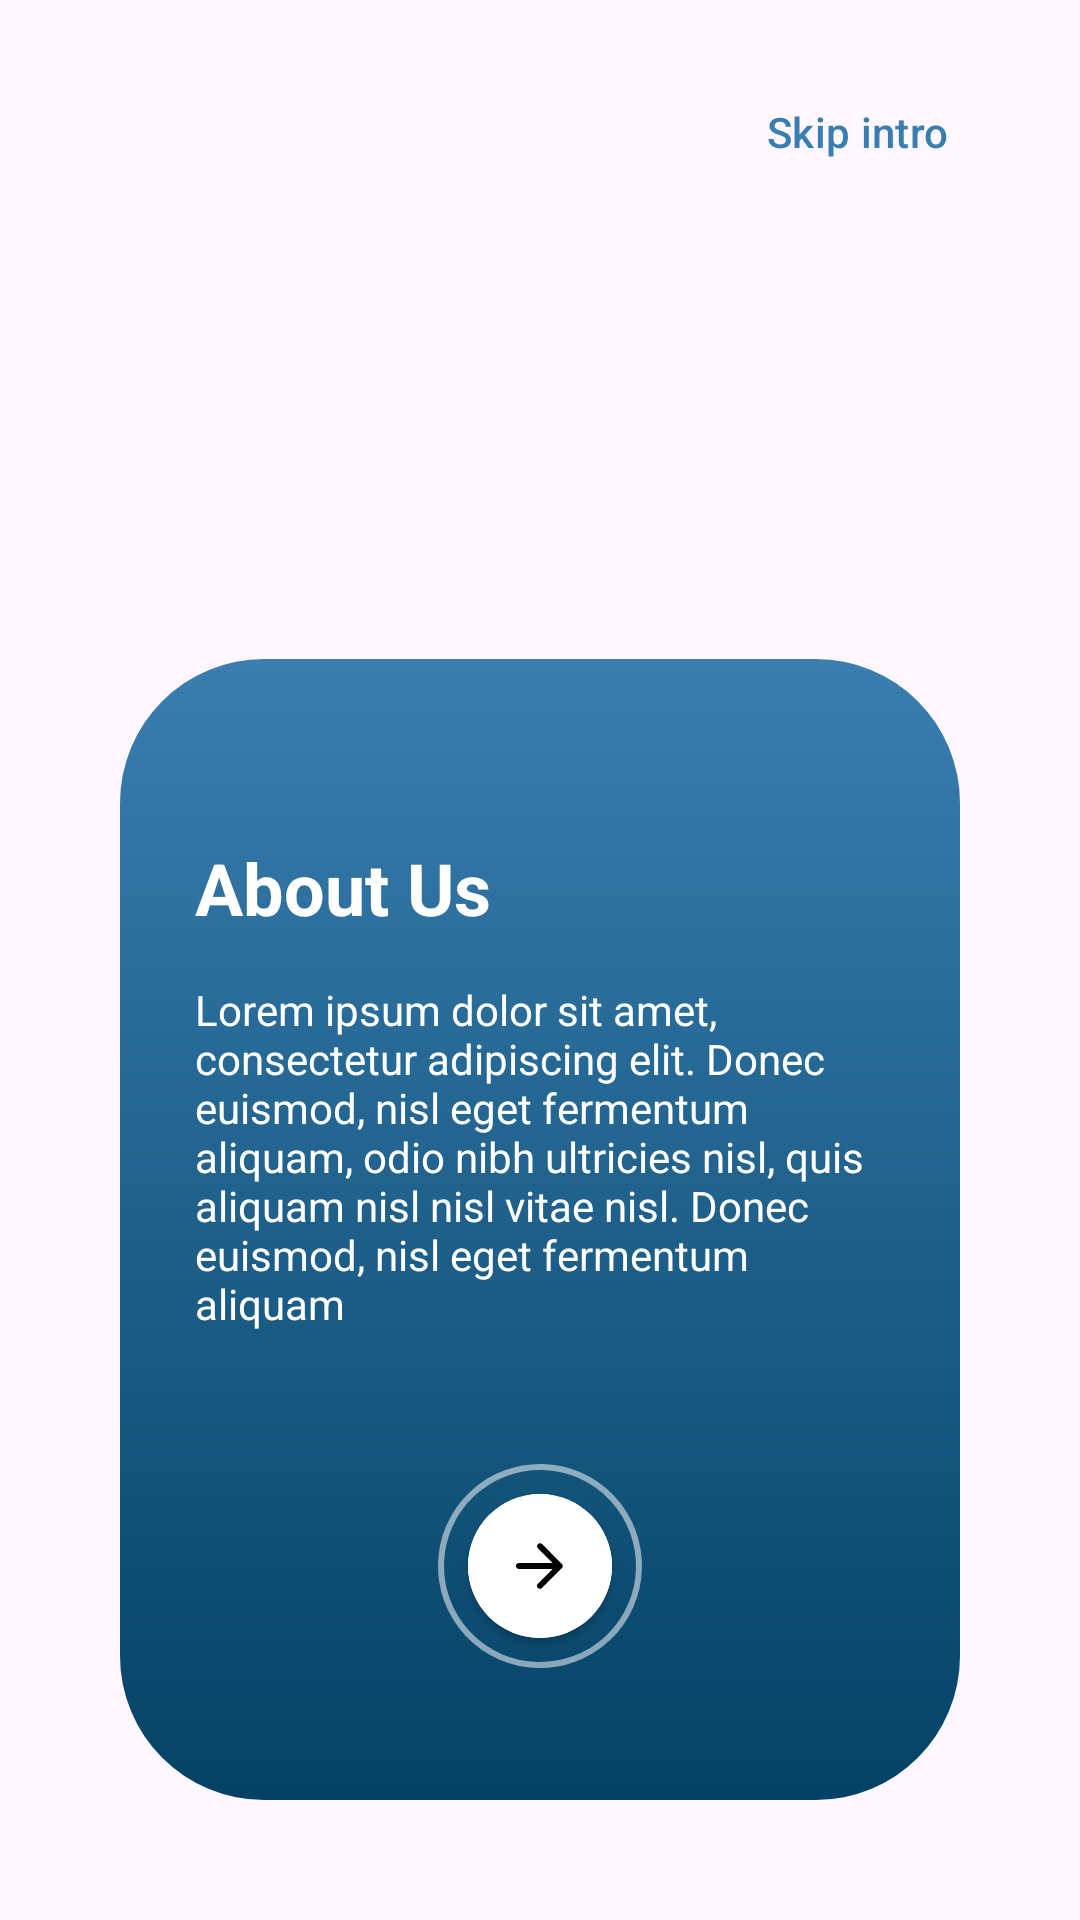

The Android layout XML behind this screen, and the referenced resources:
<!-- AndroidManifest.xml: application theme Theme.GrowighAssignment -->
<!-- res/layout/activity_on_boarding1.xml -->
<?xml version="1.0" encoding="utf-8"?>
<ScrollView xmlns:android="http://schemas.android.com/apk/res/android"
    xmlns:app="http://schemas.android.com/apk/res-auto"
    xmlns:tools="http://schemas.android.com/tools"
    android:layout_width="match_parent"
    android:layout_height="match_parent"
    android:fillViewport="true"
    tools:context=".OnBoarding1">

    <androidx.constraintlayout.widget.ConstraintLayout
        android:layout_width="match_parent"
        android:layout_height="match_parent">

        <Button
            android:id="@+id/bSkipIntro"
            style="?attr/materialButtonOutlinedStyle"
            android:layout_width="wrap_content"
            android:layout_height="wrap_content"
            android:backgroundTint="@color/white"
            android:text="Skip intro"
            android:layout_margin="20dp"
            android:textColor="#3A7EB0"
            app:layout_constraintRight_toRightOf="parent"
            app:layout_constraintTop_toTopOf="parent"
            app:strokeColor="#3A7EB0" />

        <ImageView
            android:id="@+id/ivImageView"
            android:layout_width="match_parent"
            android:layout_height="wrap_content"
            android:layout_margin="20dp"
            android:src="@drawable/onboarding1"
            app:layout_constraintBottom_toTopOf="@+id/constraintLayout2"
            app:layout_constraintLeft_toLeftOf="parent"
            app:layout_constraintRight_toRightOf="parent"
            app:layout_constraintTop_toBottomOf="@id/bSkipIntro" />

        <androidx.constraintlayout.widget.ConstraintLayout
            android:id="@+id/constraintLayout2"
            android:layout_width="match_parent"
            android:layout_height="wrap_content"
            android:layout_margin="40dp"
            android:background="@drawable/description_background"
            app:layout_constraintBottom_toBottomOf="parent"
            app:layout_constraintLeft_toLeftOf="parent"
            app:layout_constraintRight_toRightOf="parent">

            <com.google.android.material.textview.MaterialTextView
                android:id="@+id/tvTitle"
                android:layout_width="wrap_content"
                android:layout_height="wrap_content"
                android:layout_marginLeft="25dp"
                android:layout_marginTop="60dp"
                android:text="About Us"
                android:textColor="@color/white"
                android:textSize="24sp"
                android:textStyle="bold"
                app:layout_constraintLeft_toLeftOf="parent"
                app:layout_constraintTop_toTopOf="parent" />

            <com.google.android.material.textview.MaterialTextView
                android:id="@+id/tvDescription"
                android:layout_width="match_parent"
                android:layout_height="wrap_content"
                android:layout_marginHorizontal="25dp"
                android:layout_marginTop="15dp"
                android:text="Lorem ipsum dolor sit amet, consectetur adipiscing elit. Donec euismod, nisl eget fermentum aliquam, odio nibh ultricies nisl, quis aliquam nisl nisl vitae nisl. Donec euismod, nisl eget fermentum aliquam"
                android:textColor="@color/white"
                app:layout_constraintTop_toBottomOf="@id/tvTitle" />

            <com.google.android.material.button.MaterialButton
                style="@style/Widget.MaterialComponents.Button.Icon"
                android:layout_width="48dp"
                android:layout_height="48dp"
                android:backgroundTint="@color/white"
                android:insetLeft="0dp"
                android:insetTop="0dp"
                android:insetRight="0dp"
                android:id="@+id/bNext"
                android:insetBottom="0dp"
                app:icon="@drawable/round_arrow_forward_24"
                app:iconPadding="0dp"
                app:iconSize="24dp"
                app:iconTint="@color/black"
                app:layout_constraintBottom_toBottomOf="@id/circularProgressIndicator1"
                app:layout_constraintLeft_toLeftOf="@id/circularProgressIndicator1"
                app:layout_constraintRight_toRightOf="@id/circularProgressIndicator1"
                app:layout_constraintTop_toTopOf="@id/circularProgressIndicator1"
                app:shapeAppearanceOverlay="@style/ShapeAppearanceOverlay.MyApp.Button.Rounded" />


            <com.google.android.material.progressindicator.CircularProgressIndicator
                android:id="@+id/circularProgressIndicator1"
                android:layout_width="wrap_content"
                android:layout_height="wrap_content"
                android:layout_margin="40dp"
                android:indeterminate="false"
                android:progress="50"
                app:indicatorColor="@color/white"
                app:indicatorSize="68dp"
                app:layout_constraintBottom_toBottomOf="parent"
                app:layout_constraintLeft_toLeftOf="parent"
                app:layout_constraintRight_toRightOf="parent"
                app:layout_constraintTop_toBottomOf="@id/tvDescription"
                app:trackColor="#85FFFFFF"
                app:trackThickness="2dp" />


        </androidx.constraintlayout.widget.ConstraintLayout>

    </androidx.constraintlayout.widget.ConstraintLayout>


</ScrollView>
<!-- resources referenced by this layout -->
<resources>
  <!-- drawable description_background (drawable) -->
  <?xml version="1.0" encoding="utf-8"?>
  <shape xmlns:android="http://schemas.android.com/apk/res/android"
      android:shape="rectangle">
      <corners android:radius="48dp" />
  
      <gradient
          android:angle="270"
          android:endColor="#044265"
          android:startColor="#3A7EB0" />
  
  </shape>
  <!-- drawable round_arrow_forward_24 (drawable) -->
  <vector android:autoMirrored="true" android:height="24dp"
      android:tint="#000000" android:viewportHeight="24"
      android:viewportWidth="24" android:width="24dp" xmlns:android="http://schemas.android.com/apk/res/android">
      <path android:fillColor="@android:color/black" android:pathData="M5,13h11.17l-4.88,4.88c-0.39,0.39 -0.39,1.03 0,1.42 0.39,0.39 1.02,0.39 1.41,0l6.59,-6.59c0.39,-0.39 0.39,-1.02 0,-1.41l-6.58,-6.6c-0.39,-0.39 -1.02,-0.39 -1.41,0 -0.39,0.39 -0.39,1.02 0,1.41L16.17,11H5c-0.55,0 -1,0.45 -1,1s0.45,1 1,1z"/>
  </vector>
  <style name="ShapeAppearanceOverlay.MyApp.Button.Rounded" parent="">
          <item name="cornerFamily">rounded</item>
          <item name="cornerSize">50%</item>
      </style>
  <style name="Theme.GrowighAssignment" parent="Base.Theme.GrowighAssignment" />
  <style name="Base.Theme.GrowighAssignment" parent="Theme.Material3.DayNight.NoActionBar">
          
          
      </style>
  <!-- not gathered from this repository: default colours our renderer supplied (Android Studio template values) -->
  <color name="black">#FF000000</color>
  <color name="white">#FFFFFFFF</color>
</resources>
